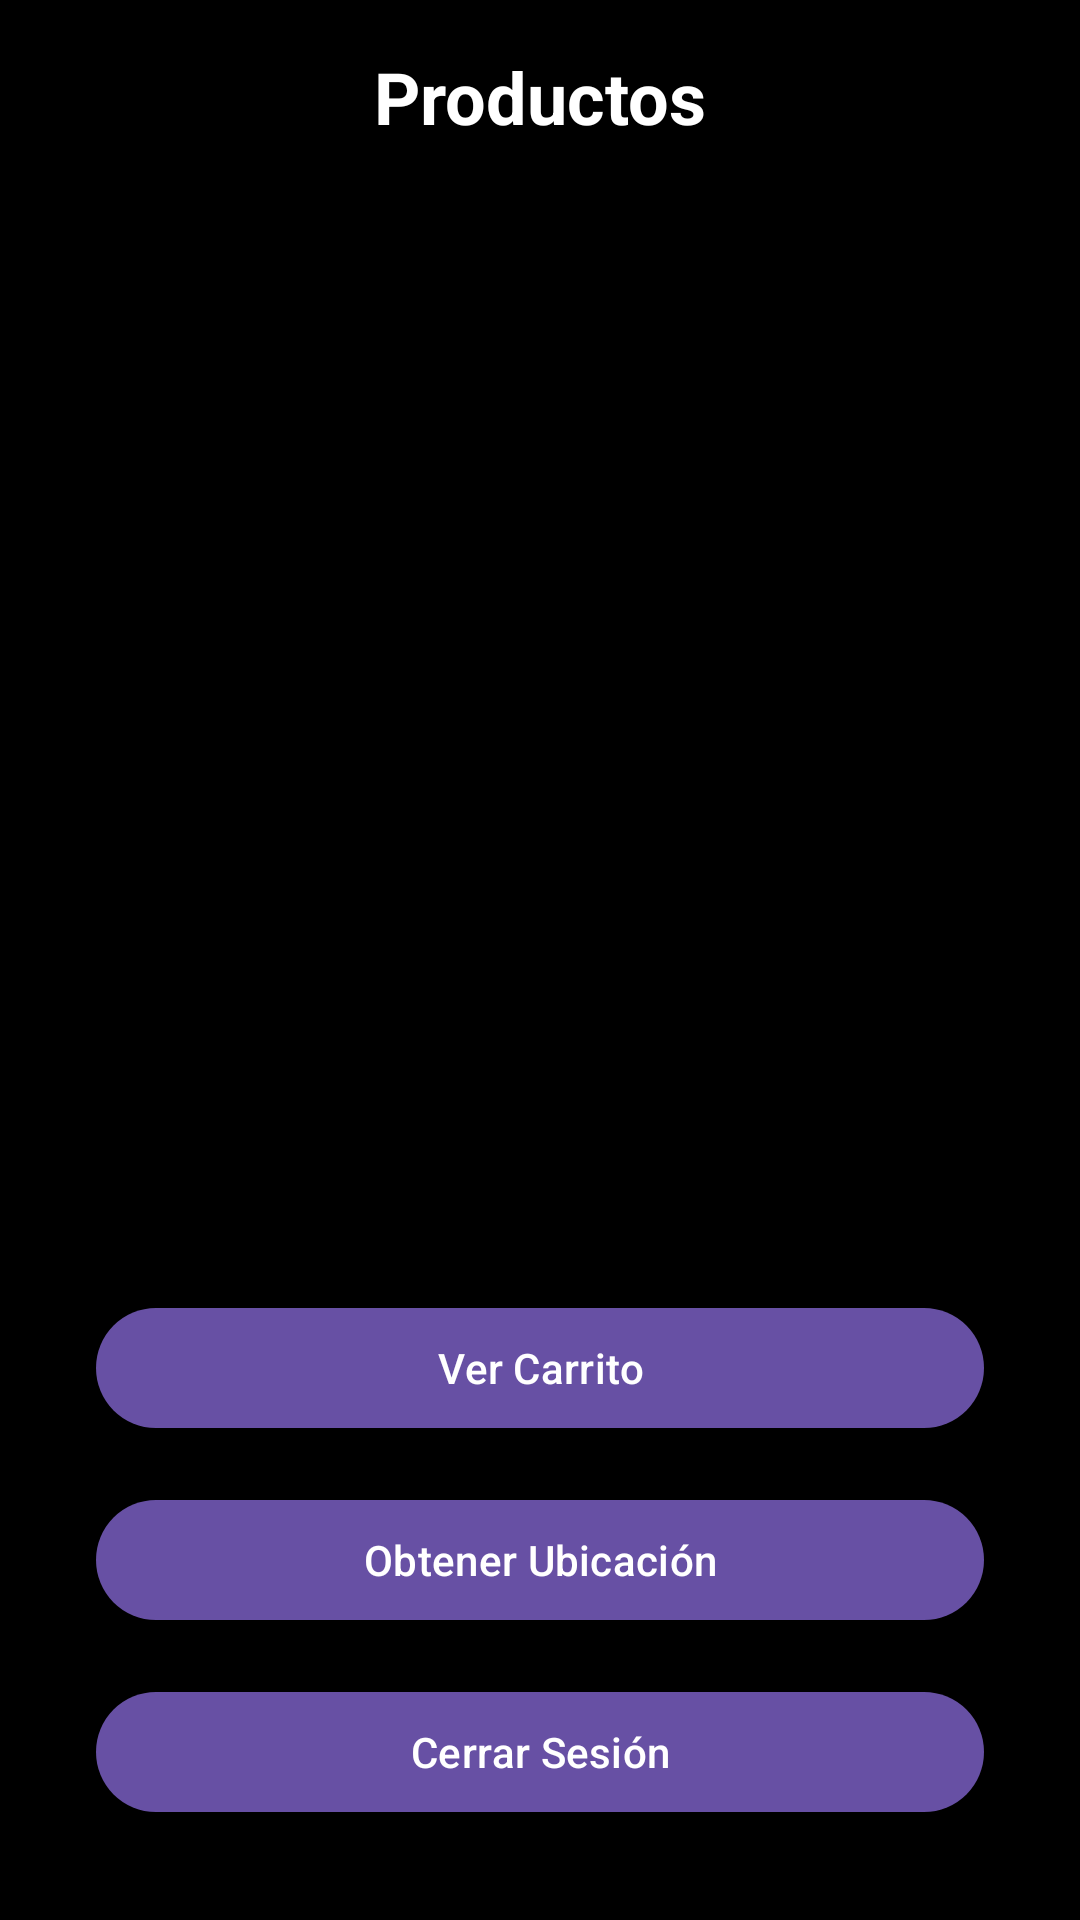

The Android layout XML behind this screen, and the referenced resources:
<!-- AndroidManifest.xml: application theme Theme.EcommerceUcompensar -->
<!-- res/layout/activity_product_list.xml -->
<?xml version="1.0" encoding="utf-8"?>
<androidx.constraintlayout.widget.ConstraintLayout xmlns:android="http://schemas.android.com/apk/res/android"
    xmlns:app="http://schemas.android.com/apk/res-auto"
    android:layout_width="match_parent"
    android:layout_height="match_parent"
    android:background="@color/black"
    android:padding="16dp">

    <TextView
        android:id="@+id/tvTitle"
        android:layout_width="wrap_content"
        android:layout_height="wrap_content"
        android:text="Productos"
        android:textColor="@color/white"
        android:textSize="24sp"
        android:textStyle="bold"
        app:layout_constraintEnd_toEndOf="parent"
        app:layout_constraintStart_toStartOf="parent"
        app:layout_constraintTop_toTopOf="parent" />

    <androidx.recyclerview.widget.RecyclerView
        android:id="@+id/rvProducts"
        android:layout_width="0dp"
        android:layout_height="0dp"
        android:padding="8dp"
        android:clipToPadding="false"
        app:layout_constraintBottom_toTopOf="@id/btnCart"
        app:layout_constraintEnd_toEndOf="parent"
        app:layout_constraintStart_toStartOf="parent"
        app:layout_constraintTop_toBottomOf="@id/tvTitle"/>

    <com.google.android.material.button.MaterialButton
        android:id="@+id/btnCart"
        android:layout_width="0dp"
        android:layout_height="wrap_content"
        android:layout_margin="16dp"
        android:text="Ver Carrito"
        app:layout_constraintBottom_toTopOf="@id/btnLocation"
        app:layout_constraintEnd_toEndOf="parent"
        app:layout_constraintStart_toStartOf="parent" />

    <com.google.android.material.button.MaterialButton
        android:id="@+id/btnLocation"
        android:layout_width="0dp"
        android:layout_height="wrap_content"
        android:layout_margin="16dp"
        android:text="Obtener Ubicación"
        app:layout_constraintBottom_toTopOf="@id/btnLogout"
        app:layout_constraintEnd_toEndOf="parent"
        app:layout_constraintStart_toStartOf="parent" />

    <com.google.android.material.button.MaterialButton
        android:id="@+id/btnLogout"
        android:layout_width="0dp"
        android:layout_height="wrap_content"
        android:layout_margin="16dp"
        android:text="Cerrar Sesión"
        app:layout_constraintBottom_toBottomOf="parent"
        app:layout_constraintEnd_toEndOf="parent"
        app:layout_constraintStart_toStartOf="parent" />

</androidx.constraintlayout.widget.ConstraintLayout>
<!-- resources referenced by this layout -->
<resources>
  <style name="Theme.EcommerceUcompensar" parent="Base.Theme.EcommerceUcompensar" />
  <style name="Base.Theme.EcommerceUcompensar" parent="Theme.Material3.DayNight.NoActionBar">
          
          
      </style>
  <!-- not gathered from this repository: default colours our renderer supplied (Android Studio template values) -->
  <color name="black">#FF000000</color>
  <color name="white">#FFFFFFFF</color>
</resources>
